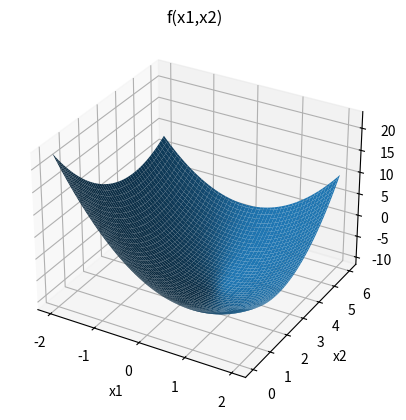
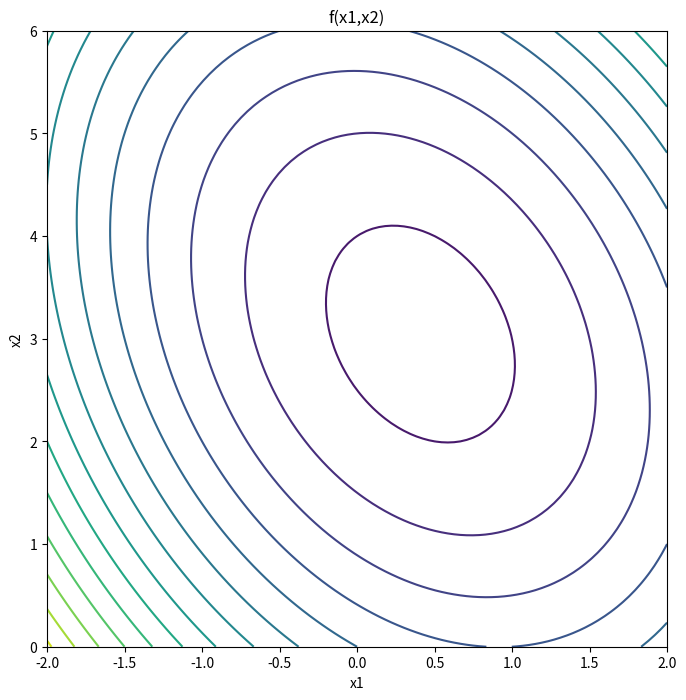

These charts were generated, in order, by the following Python code:
import numpy as np
import matplotlib.pyplot as plt


def f(x1, x2):
    return 3*x1**2+x1*x2+x2**2-5.5*x1-6.5*x2


def gradf(x1, x2):
    return np.array([[6*x1+x2-5.5], [x1+2*x2-6.5]])


def Newton_CG(X0, g0, d0, A, eps, iterator=1):
    lnumerator = -(g0.transpose()*d0)
    ldenominator = d0.transpose()*A*d0
    lambda0 = lnumerator.diagonal().sum() / (ldenominator.diagonal().sum() + np.fliplr(ldenominator).diagonal().sum())
    X1 = X0 + lambda0*d0
    g1 = gradf(X1[0][0], X1[1][0])
    bnumerator = g1.transpose()*A*d0
    bdenominator = d0.transpose()*A*d0
    beta0 = bnumerator.diagonal().sum() / (bdenominator.diagonal().sum() + np.fliplr(bdenominator).diagonal().sum())
    d1 = -g1 + beta0*d0
    if ((abs(X1[0][0]-X0[0][0]) <= eps) and (abs(X1[1][0]-X0[1][0]) <= eps)):
        print("Количество итераций для достижения заданной точности:", iterator)
        print("Точка минимума:", X1.transpose())
        return
    else:
        iterator+=1
        Newton_CG(X1, g1, d1, A, eps, iterator)


eps = 10**(-6)
A = np.array([[6, 1], [1, 2]])
X0 = np.array([[0], [0]])
g0 = gradf(X0[0][0], X0[1][0])
d0 = -g0

Newton_CG(X0, g0, d0, A, eps)

fig = plt.figure()
ax = fig.add_subplot(1, 1, 1, projection='3d')
x, y = np.meshgrid(np.linspace(-2, 2, 100), np.linspace(0, 6, 100))
z = 3*x**2+x*y+y**2-5.5*x-6.5*y
ax.plot_surface(x, y, z)
plt.xlabel('x1')
plt.ylabel('x2')
plt.title('f(x1,x2)')
plt.show()

fig, ax = plt.subplots(1, 1)
ax.contour(x, y, z, levels=13)
fig.set_figwidth(8)
fig.set_figheight(8)
plt.xlabel('x1')
plt.ylabel('x2')
plt.title('f(x1,x2)')
plt.show
